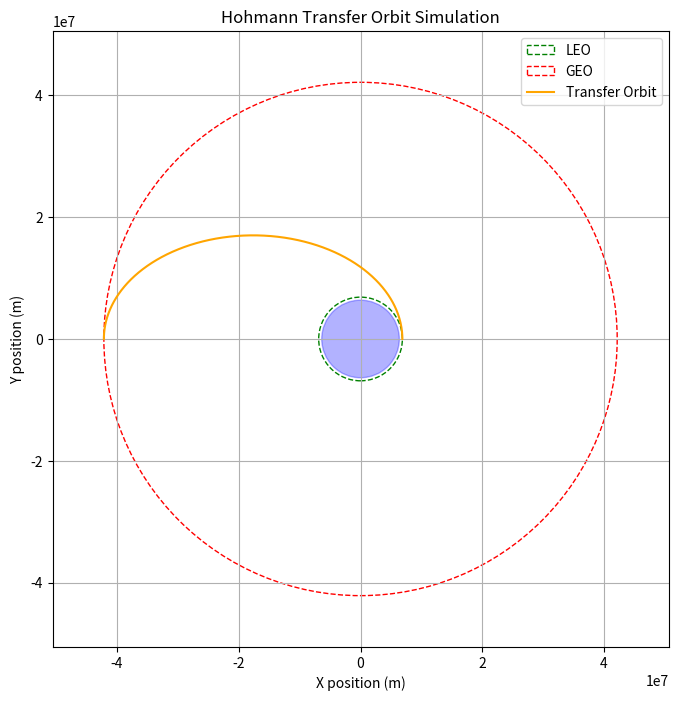

This figure's Python source: (Note: this script raises an exception after producing the figure.)
# -*- coding: utf-8 -*-
"""Hohmann transfer LEO to GEO.ipynb

Automatically generated by Colab.

Original file is located at
    https://colab.research.google.com/<link-removed>

#Hohmann Transfer LEO to GEO
This module is setup in the following way for each code box:
- 1. Hohmann transfer with statc mass
- 2. Non-static mass, with required input
- 3. Starship orbit transfer (no plot)
- 4. Starship orbit transfer (with plot)
- 5.  Starship orbit transfer (with plot of full ellipse)

# Hohmann Transfer Orbit: Equations and Explanation

---

### 1. Circular Orbital Velocity

The orbital speed for a circular orbit at radius \( r \) around Earth is:

$$
v = \sqrt{\frac{\mu}{r}}
$$

where:  
- \( v \) = orbital velocity (m/s)  
- \( \mu = GM \) = standard gravitational parameter for Earth \((3.986 \times 10^{14} \, m^3/s^2)\)  
- \( r \) = distance from Earth's center (m)

---

### 2. Hohmann Transfer Orbit

A Hohmann transfer moves a spacecraft between two circular orbits of radii \( r_1 \) and \( r_2 \) by transferring along an elliptical orbit with semi-major axis:

$$
a_t = \frac{r_1 + r_2}{2}
$$

---

### 3. Speeds at Key Points of the Transfer Orbit

- Velocity in the initial circular orbit (e.g., LEO):

$$
v_1 = \sqrt{\frac{\mu}{r_1}}
$$

- Velocity in the final circular orbit (e.g., GEO):

$$
v_2 = \sqrt{\frac{\mu}{r_2}}
$$

- Velocity at perigee (closest point) of transfer ellipse:

$$
v_{t1} = \sqrt{2\frac{\mu}{r_1} - \frac{\mu}{a_t}}
$$

- Velocity at apogee (farthest point) of transfer ellipse:

$$
v_{t2} = \sqrt{2\frac{\mu}{r_2} - \frac{\mu}{a_t}}
$$

---

### 4. Required Velocity Changes (Delta-V)

The spacecraft performs two burns:

- Burn 1: to enter the transfer ellipse at perigee

$$
\Delta v_1 = v_{t1} - v_1
$$

- Burn 2: to circularize at the apogee of transfer ellipse

$$
\Delta v_2 = v_2 - v_{t2}
$$

The **total delta-v** is the sum:

$$
\Delta v_{\text{total}} = \Delta v_1 + \Delta v_2
$$

---

### 5. Transfer Time (Half Orbital Period of Ellipse)

Time to complete the transfer (half of the elliptical orbit) is:

$$
T = \pi \sqrt{\frac{a_t^3}{\mu}}
$$

where:  
- \( T \) is time in seconds

---

### Summary

Using these equations, we can calculate the **speeds**, **velocity changes**, and **transfer duration** needed to move a satellite from LEO to GEO using the Hohmann transfer maneuver.

### Equations of Motion (Integral Form)

Given Newton's second law with gravitational acceleration:

$$
\frac{d^2 \vec{r}}{dt^2} = -\frac{\mu}{r^3} \vec{r}
$$

We integrate twice to get:

**Velocity:**

$$
\vec{v}(t) = \vec{v}_0 - \int_{t_0}^{t} \frac{\mu \, \vec{r}(\tau)}{r(\tau)^3} \, d\tau
$$

**Position:**

$$
\vec{r}(t) = \vec{r}_0 + \int_{t_0}^{t} \vec{v}(\tau) \, d\tau
$$
"""

'''
For simplicity, this calculates and plots the trajectory for a fixed mass
'''

import numpy as np
import matplotlib.pyplot as plt
from scipy.integrate import solve_ivp

# Constants
MU_EARTH = 3.986004418e14  # Earth's gravitational parameter, m^3/s^2
R_EARTH = 6371e3  # Earth's radius in meters

def orbital_elements(r, v):
    """Calculate orbital elements from position r and velocity v vectors."""
    r_norm = np.linalg.norm(r)
    v_norm = np.linalg.norm(v)
    h = np.cross(r, v)  # specific angular momentum (scalar since 2D)
    energy = v_norm**2 / 2 - MU_EARTH / r_norm
    a = -MU_EARTH / (2 * energy)  # semi-major axis
    e = np.sqrt(1 - h**2 / (MU_EARTH * a))
    return a, e

def gravity(t, state):
    """ODE for two-body problem in 2D."""
    x, y, vx, vy = state
    r = np.array([x, y])
    r_norm = np.linalg.norm(r)
    ax, ay = -MU_EARTH * r / r_norm**3
    return [vx, vy, ax, ay]

def runge_kutta_step(f, t, y, dt):
    """Single Runge-Kutta 4 step (not used since using solve_ivp)"""
    k1 = np.array(f(t, y))
    k2 = np.array(f(t + dt/2, y + dt/2 * k1))
    k3 = np.array(f(t + dt/2, y + dt/2 * k2))
    k4 = np.array(f(t + dt, y + dt * k3))
    return y + dt / 6 * (k1 + 2*k2 + 2*k3 + k4)

def velocity_for_circular_orbit(r):
    """Calculate circular orbit velocity magnitude at radius r."""
    return np.sqrt(MU_EARTH / r)

def delta_v_hohmann(r1, r2):
    """Calculate total delta-v for Hohmann transfer from r1 to r2."""
    # At each time step of the transfer it is in elliptical orbit
    v1 = velocity_for_circular_orbit(r1)
    v2 = velocity_for_circular_orbit(r2)
    a_transfer = (r1 + r2) / 2
    v_transfer_perigee = np.sqrt(2 * MU_EARTH / r1 - MU_EARTH / a_transfer) # vis-visa eqn. for elliptical v
    v_transfer_apogee = np.sqrt(2 * MU_EARTH / r2 - MU_EARTH / a_transfer)

    # the two burns
    delta_v1 = abs(v_transfer_perigee - v1)
    delta_v2 = abs(v2 - v_transfer_apogee)
    total_delta_v = delta_v1 + delta_v2
    return delta_v1, delta_v2, total_delta_v

def propagate_orbit(r0, v0, t_span, steps=1000):
    """Numerically integrate orbit given initial position, velocity and time span."""
    state0 = [r0[0], r0[1], v0[0], v0[1]]
    t_eval = np.linspace(t_span[0], t_span[1], steps)
    sol = solve_ivp(gravity, t_span, state0, t_eval=t_eval, rtol=1e-9)
    return sol.t, sol.y[:2].T  # times and positions (x, y)

def plot_orbits(r_leo, r_geo, r_transfer, transfer_pos):
    fig, ax = plt.subplots(figsize=(8,8))

    # Earth
    earth = plt.Circle((0,0), R_EARTH, color='b', alpha=0.3)
    ax.add_artist(earth)

    # Plot circular orbits
    circle1 = plt.Circle((0,0), r_leo, color='g', fill=False, linestyle='--', label='LEO')
    circle2 = plt.Circle((0,0), r_geo, color='r', fill=False, linestyle='--', label='GEO')
    ax.add_artist(circle1)
    ax.add_artist(circle2)

    # Plot transfer orbit
    ax.plot(transfer_pos[:,0], transfer_pos[:,1], color='orange', label='Transfer Orbit')

    # Formatting plot
    ax.set_xlim(-r_geo*1.2, r_geo*1.2)
    ax.set_ylim(-r_geo*1.2, r_geo*1.2)
    ax.set_aspect('equal', 'box')
    ax.set_xlabel('X position (m)')
    ax.set_ylabel('Y position (m)')
    ax.set_title('Hohmann Transfer Orbit Simulation')
    ax.legend()
    plt.grid(True)
    plt.show()

def main():
    # Radii of orbits (circular)
    r_leo = R_EARTH + 500e3    # 500 km altitude
    r_geo = R_EARTH + 35786e3  # Geostationary orbit altitude

    print(f"Initial LEO radius: {r_leo/1000:.1f} km")
    print(f"Target GEO radius: {r_geo/1000:.1f} km")

    # Calculate circular velocities
    v_leo = velocity_for_circular_orbit(r_leo)
    v_geo = velocity_for_circular_orbit(r_geo)

    print(f"Circular velocity LEO: {v_leo/1000:.3f} km/s")
    print(f"Circular velocity GEO: {v_geo/1000:.3f} km/s")

    # Calculate delta-v required for Hohmann transfer
    dv1, dv2, total_dv = delta_v_hohmann(r_leo, r_geo)
    print(f"Delta-v 1 (boost to transfer orbit): {dv1:.2f} m/s")
    print(f"Delta-v 2 (circularize at GEO): {dv2:.2f} m/s")
    print(f"Total delta-v: {total_dv:.2f} m/s")

    # Initial position and velocity in LEO (starting on x-axis, velocity in y direction)
    r0 = np.array([r_leo, 0])
    v0 = np.array([0, v_leo + dv1])  # After first burn (boost to transfer orbit)

    # Time of half transfer orbit (half period)
    a_transfer = (r_leo + r_geo) / 2
    T_transfer = np.pi * np.sqrt(a_transfer**3 / MU_EARTH)  # seconds

    print(f"Transfer time (half orbit): {T_transfer/3600:.2f} hours")

    # Propagate transfer orbit
    t_span = (0, T_transfer)
    t, pos = propagate_orbit(r0, v0, t_span)

    # Plot orbits and transfer
    plot_orbits(r_leo, r_geo, a_transfer, pos)

if __name__ == "__main__":
    main()

'''
Now we take into consider mass and propellant using the rocket equation. Each
burn is considered instantaneous.
'''

def rocket_fuel_mass(delta_v, I_sp, m0):
    """Calculate fuel mass needed for given delta-v using rocket equation."""
    g0 = 9.80665  # m/s^2
    v_e = I_sp * g0
    mf = m0 / np.exp(delta_v / v_e)
    fuel_used = m0 - mf
    return fuel_used, mf

def main():
    # Radii of orbits (circular)
    r_leo = R_EARTH + 500e3    # 500 km altitude
    r_geo = R_EARTH + 35786e3  # Geostationary orbit altitude

    print(f"Initial LEO radius: {r_leo/1000:.1f} km")
    print(f"Target GEO radius: {r_geo/1000:.1f} km")

    # Calculate circular velocities
    v_leo = velocity_for_circular_orbit(r_leo)
    v_geo = velocity_for_circular_orbit(r_geo)

    print(f"Circular velocity LEO: {v_leo/1000:.3f} km/s")
    print(f"Circular velocity GEO: {v_geo/1000:.3f} km/s")

    # Calculate delta-v required for Hohmann transfer
    dv1, dv2, total_dv = delta_v_hohmann(r_leo, r_geo)
    print(f"Delta-v 1 (boost to transfer orbit): {dv1:.2f} m/s")
    print(f"Delta-v 2 (circularize at GEO): {dv2:.2f} m/s")
    print(f"Total delta-v: {total_dv:.2f} m/s")

    # Get rocket parameters from user
    dry_mass = float(input("Enter rocket dry mass (kg): "))
    fuel_mass = float(input("Enter initial fuel mass (kg): "))
    I_sp = float(input("Enter engine specific impulse Isp (seconds): "))

    m0 = dry_mass + fuel_mass  # initial total mass

    # Calculate fuel consumption for first burn
    fuel_used1, m_after_burn1 = rocket_fuel_mass(dv1, I_sp, m0)
    print(f"Fuel consumed for burn 1: {fuel_used1:.2f} kg")
    print(f"Mass after burn 1: {m_after_burn1:.2f} kg")

    # Calculate fuel consumption for second burn
    fuel_used2, m_after_burn2 = rocket_fuel_mass(dv2, I_sp, m_after_burn1)
    print(f"Fuel consumed for burn 2: {fuel_used2:.2f} kg")
    print(f"Mass after burn 2: {m_after_burn2:.2f} kg")

    total_fuel_used = fuel_used1 + fuel_used2
    print(f"Total fuel consumed: {total_fuel_used:.2f} kg")
    print(f"Remaining fuel: {fuel_mass - total_fuel_used:.2f} kg")

    # Initial position and velocity in LEO (starting on x-axis, velocity in y direction)
    r0 = np.array([r_leo, 0])
    v0 = np.array([0, v_leo + dv1])  # After first burn (boost to transfer orbit)

    # Time of half transfer orbit (half period)
    a_transfer = (r_leo + r_geo) / 2
    T_transfer = np.pi * np.sqrt(a_transfer**3 / MU_EARTH)  # seconds

    print(f"Transfer time (half orbit): {T_transfer/3600:.2f} hours")

    # Propagate transfer orbit
    t_span = (0, T_transfer)
    t, pos = propagate_orbit(r0, v0, t_span)

    # Plot orbits and transfer
    plot_orbits(r_leo, r_geo, a_transfer, pos)

if __name__ == "__main__":
    main()

"""# Hohmann Transfer with Rocket Equation: Starship Example

---

### 1. Circular Orbital Velocity (same as before)

The orbital speed for a circular orbit at radius \( r \):

$$
v = \sqrt{\frac{\mu}{r}}
$$

where:  
- \( \mu \) is Earth's gravitational parameter  
- \( r \) is orbit radius

---

### 2. Hohmann Transfer Orbit (same as before)

Semi-major axis of the elliptical transfer orbit:

$$
a_t = \frac{r_1 + r_2}{2}
$$

---

### 3. Speeds at Key Points on the Transfer Ellipse (same as before)

- Initial circular orbit speed:

$$
v_1 = \sqrt{\frac{\mu}{r_1}}
$$

- Final circular orbit speed:

$$
v_2 = \sqrt{\frac{\mu}{r_2}}
$$

- Transfer orbit speed at perigee:

$$
v_{t1} = \sqrt{2\frac{\mu}{r_1} - \frac{\mu}{a_t}}
$$

- Transfer orbit speed at apogee:

$$
v_{t2} = \sqrt{2\frac{\mu}{r_2} - \frac{\mu}{a_t}}
$$

---

### 4. Delta-V Required for Burns (same as before)

- Burn 1 to enter transfer orbit:

$$
\Delta v_1 = v_{t1} - v_1
$$

- Burn 2 to circularize at GEO:

$$
\Delta v_2 = v_2 - v_{t2}
$$

Total delta-v:

$$
\Delta v_{total} = \Delta v_1 + \Delta v_2
$$

---

### 5. Transfer Time (same as before)

Time for half orbit transfer:

$$
T = \pi \sqrt{\frac{a_t^3}{\mu}}
$$

---

### 6. **Rocket Equation** (new in this version!)

To estimate **propellant mass** required for each burn, we use the rocket equation:

$$
\Delta v = I_{sp} \cdot g_0 \cdot \ln \left(\frac{m_0}{m_f}\right)
$$

Rearranged to find fuel mass:

$$
m_f = \frac{m_0}{e^{\Delta v / (I_{sp} \cdot g_0)}}
$$

$$
m_{\text{fuel used}} = m_0 - m_f
$$

where:  
- \( I_{sp} \) is the specific impulse of the engine (seconds)  
- \( g_0 \) is standard gravity \(9.81 \, m/s^2\)  
- \( m_0 \) is the initial mass before the burn (kg)  
- \( m_f \) is the final mass after the burn (kg)

---

### 7. **Mass Model Specific to Starship**

- \( m_0 \) for the first burn includes Starship’s **dry mass + full propellant load**  
- The booster mass (Super Heavy) is **not included** in orbital transfer calculations (assumed dropped before orbit)  
- After each burn, \( m_f \) becomes the new starting mass for the next burn  
- This lets us track how much propellant is consumed and remaining mass after each burn

---

### Summary:

Compared to the basic Hohmann transfer model, this version **adds fuel mass calculation via the rocket equation** using Starship’s:

- Dry mass  
- Propellant load  
- Vacuum specific impulse  

This allows us to **assess if Starship can perform the transfer burns with its available fuel** and track how much mass remains after each burn — important for mission planning and feasibility.

---


"""

import numpy as np

# Constants
MU_EARTH = 3.986004418e14  # m^3/s^2
R_EARTH = 6371e3           # meters
G0 = 9.81                  # m/s^2 standard gravity

# Starship + Super Heavy parameters (approximate)
mass_starship_dry = 120_000       # kg, dry mass of Starship (empty)
mass_starship_fuel = 1_200_000    # kg, full propellant load (Starship only)
mass_super_heavy = 3_300_000      # kg, mass of Super Heavy booster (not in orbit)
mass_starship_wet = mass_starship_dry + mass_starship_fuel  # full mass at orbit start

Isp_vac = 380     # s, vacuum specific impulse (approx Starship Raptor Vacuum)
Isp_sl  = 330     # s, sea-level Isp (for booster stage, not used here)

# Orbital radii (meters)
r_leo = R_EARTH + 500e3
r_geo = R_EARTH + 35786e3

def velocity_for_circular_orbit(r):
    return np.sqrt(MU_EARTH / r)

def delta_v_hohmann(r1, r2):
    a_transfer = (r1 + r2) / 2
    v1 = velocity_for_circular_orbit(r1)
    v2 = velocity_for_circular_orbit(r2)
    v_transfer_perigee = np.sqrt(2 * MU_EARTH / r1 - MU_EARTH / a_transfer)
    v_transfer_apogee = np.sqrt(2 * MU_EARTH / r2 - MU_EARTH / a_transfer)
    dv1 = abs(v_transfer_perigee - v1)
    dv2 = abs(v2 - v_transfer_apogee)
    return dv1, dv2, dv1 + dv2, a_transfer

def transfer_time(a_transfer):
    return np.pi * np.sqrt(a_transfer**3 / MU_EARTH)

def rocket_equation(delta_v, Isp, m_initial):
    """Calculate propellant mass needed for delta_v using rocket equation.

    m_initial = initial mass before burn (kg)
    Returns (propellant mass needed, final mass after burn)
    """
    m_final = m_initial / np.exp(delta_v / (Isp * G0))
    prop_mass = m_initial - m_final
    return prop_mass, m_final

def main():
    print("=== Orbital Parameters ===")
    print(f"LEO radius: {r_leo/1000:.1f} km")
    print(f"GEO radius: {r_geo/1000:.1f} km\n")

    # Calculate delta-v for Hohmann transfer
    dv1, dv2, total_dv, a_transfer = delta_v_hohmann(r_leo, r_geo)
    print(f"Delta-v for transfer burn 1 (LEO → transfer orbit): {dv1:.1f} m/s")
    print(f"Delta-v for transfer burn 2 (transfer orbit → GEO): {dv2:.1f} m/s")
    print(f"Total delta-v required: {total_dv:.1f} m/s\n")

    T = transfer_time(a_transfer)
    print(f"Transfer time (half elliptical orbit): {T/3600:.2f} hours\n")

    # Assume Starship is in LEO ready to do burn 1
    m0 = mass_starship_wet  # initial mass before burn 1

    # Burn 1 propellant calculation
    prop1, m1 = rocket_equation(dv1, Isp_vac, m0)
    print(f"Propellant mass for burn 1: {prop1/1000:.1f} metric tons")
    print(f"Mass after burn 1: {m1/1000:.1f} metric tons\n")

    # Burn 2 propellant calculation, starting from mass after burn 1
    prop2, m2 = rocket_equation(dv2, Isp_vac, m1)
    print(f"Propellant mass for burn 2: {prop2/1000:.1f} metric tons")
    print(f"Mass after burn 2 (final dry mass): {m2/1000:.1f} metric tons\n")

    print(f"Total propellant used: {(prop1+prop2)/1000:.1f} metric tons")
    print(f"Remaining mass fraction: {m2/m0:.3f}")

    if (prop1 + prop2) > mass_starship_fuel:
        print("\nWARNING: Required propellant exceeds full Starship fuel load!")
    else:
        print("\nStarship has enough propellant for the transfer burns.")

if __name__ == "__main__":
    main()

import matplotlib.pyplot as plt
import numpy as np

def plot_starship_transfer(r_leo, r_geo, a_transfer):
    theta_circ = np.linspace(0, 2 * np.pi, 500)  # For full circular orbits
    theta_transfer = np.linspace(0, np.pi, 250)  # Only half ellipse (transfer arc)

    # Circular LEO and GEO
    x_leo = r_leo * np.cos(theta_circ)
    y_leo = r_leo * np.sin(theta_circ)
    x_geo = r_geo * np.cos(theta_circ)
    y_geo = r_geo * np.sin(theta_circ)

    # Transfer ellipse (centered at Earth, focus at origin)
    e_transfer = (r_geo - r_leo) / (r_geo + r_leo)
    b_transfer = a_transfer * np.sqrt(1 - e_transfer**2)

    x_transfer = a_transfer * np.cos(theta_transfer) - a_transfer * e_transfer
    y_transfer = b_transfer * np.sin(theta_transfer)

    # Plotting
    plt.figure(figsize=(8, 8))
    plt.plot(0, 0, 'bo', label='Earth')
    plt.plot(x_leo, y_leo, 'g--', label='LEO Orbit')
    plt.plot(x_geo, y_geo, 'r--', label='GEO Orbit')
    plt.plot(x_transfer, y_transfer, color='orange', linewidth=2, label='Hohmann Transfer')

    # Formatting
    plt.axis('equal')
    plt.xlabel('X position (m)')
    plt.ylabel('Y position (m)')
    plt.title('Starship Hohmann Transfer: LEO → GEO')
    plt.grid(True)
    plt.legend()
    plt.tight_layout()
    plt.show()


def main():
    print("=== Orbital Parameters ===")
    print(f"LEO radius: {r_leo/1000:.1f} km")
    print(f"GEO radius: {r_geo/1000:.1f} km\n")

    # Calculate delta-v for Hohmann transfer
    dv1, dv2, total_dv, a_transfer = delta_v_hohmann(r_leo, r_geo)
    print(f"Delta-v for transfer burn 1 (LEO → transfer orbit): {dv1:.1f} m/s")
    print(f"Delta-v for transfer burn 2 (transfer orbit → GEO): {dv2:.1f} m/s")
    print(f"Total delta-v required: {total_dv:.1f} m/s\n")

    T = transfer_time(a_transfer)
    print(f"Transfer time (half elliptical orbit): {T/3600:.2f} hours\n")

    # Assume Starship is in LEO ready to do burn 1
    m0 = mass_starship_wet  # initial mass before burn 1

    # Burn 1 propellant calculation
    prop1, m1 = rocket_equation(dv1, Isp_vac, m0)
    print(f"Propellant mass for burn 1: {prop1/1000:.1f} metric tons")
    print(f"Mass after burn 1: {m1/1000:.1f} metric tons\n")

    # Burn 2 propellant calculation, starting from mass after burn 1
    prop2, m2 = rocket_equation(dv2, Isp_vac, m1)
    print(f"Propellant mass for burn 2: {prop2/1000:.1f} metric tons")
    print(f"Mass after burn 2 (final dry mass): {m2/1000:.1f} metric tons\n")

    print(f"Total propellant used: {(prop1+prop2)/1000:.1f} metric tons")
    print(f"Remaining mass fraction: {m2/m0:.3f}")

    if (prop1 + prop2) > mass_starship_fuel:
        print("\nWARNING: Required propellant exceeds full Starship fuel load!")
    else:
        print("\nStarship has enough propellant for the transfer burns.")

    # Now call the plot function here
    plot_starship_transfer(r_leo, r_geo, a_transfer)

if __name__ == "__main__":
    main()

def plot_starship_transfer(r_leo, r_geo, a_transfer):
    theta = np.linspace(0, 2 * np.pi, 500)

    # Circular orbits
    x_leo = r_leo * np.cos(theta)
    y_leo = r_leo * np.sin(theta)
    x_geo = r_geo * np.cos(theta)
    y_geo = r_geo * np.sin(theta)

    # Elliptical transfer orbit (from perigee to apogee)
    e_transfer = (r_geo - r_leo) / (r_geo + r_leo)
    b_transfer = a_transfer * np.sqrt(1 - e_transfer**2)
    x_transfer = a_transfer * np.cos(theta) - a_transfer * e_transfer  # centered at Earth
    y_transfer = b_transfer * np.sin(theta)

    # Plotting
    plt.figure(figsize=(8, 8))
    plt.plot(0, 0, 'bo', label='Earth')
    plt.plot(x_leo, y_leo, 'g--', label='LEO')
    plt.plot(x_geo, y_geo, 'r--', label='GEO')
    plt.plot(x_transfer, y_transfer, 'orange', label='Transfer Orbit')

    plt.axis('equal')
    plt.xlabel("X position (m)")
    plt.ylabel("Y position (m)")
    plt.title("Starship Hohmann Transfer: LEO to GEO")
    plt.grid(True)
    plt.legend()
    plt.show()

def main():
    print("=== Orbital Parameters ===")
    print(f"LEO radius: {r_leo/1000:.1f} km")
    print(f"GEO radius: {r_geo/1000:.1f} km\n")

    # Calculate delta-v for Hohmann transfer
    dv1, dv2, total_dv, a_transfer = delta_v_hohmann(r_leo, r_geo)
    print(f"Delta-v for transfer burn 1 (LEO → transfer orbit): {dv1:.1f} m/s")
    print(f"Delta-v for transfer burn 2 (transfer orbit → GEO): {dv2:.1f} m/s")
    print(f"Total delta-v required: {total_dv:.1f} m/s\n")

    T = transfer_time(a_transfer)
    print(f"Transfer time (half elliptical orbit): {T/3600:.2f} hours\n")

    # Assume Starship is in LEO ready to do burn 1
    m0 = mass_starship_wet  # initial mass before burn 1

    # Burn 1 propellant calculation
    prop1, m1 = rocket_equation(dv1, Isp_vac, m0)
    print(f"Propellant mass for burn 1: {prop1/1000:.1f} metric tons")
    print(f"Mass after burn 1: {m1/1000:.1f} metric tons\n")

    # Burn 2 propellant calculation, starting from mass after burn 1
    prop2, m2 = rocket_equation(dv2, Isp_vac, m1)
    print(f"Propellant mass for burn 2: {prop2/1000:.1f} metric tons")
    print(f"Mass after burn 2 (final dry mass): {m2/1000:.1f} metric tons\n")

    print(f"Total propellant used: {(prop1+prop2)/1000:.1f} metric tons")
    print(f"Remaining mass fraction: {m2/m0:.3f}")

    if (prop1 + prop2) > mass_starship_fuel:
        print("\nWARNING: Required propellant exceeds full Starship fuel load!")
    else:
        print("\nStarship has enough propellant for the transfer burns.")

    # Now call the plot function here
    plot_starship_transfer(r_leo, r_geo, a_transfer)

if __name__ == "__main__":
    main()